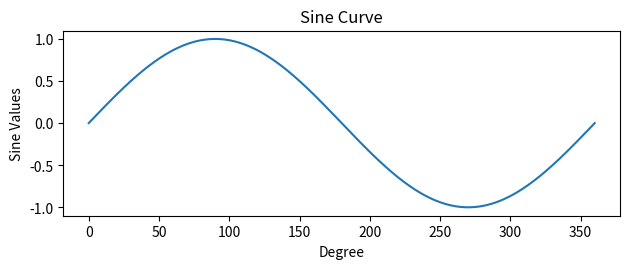

Here is the Python script that generated this plot:
import matplotlib.pyplot as plt
import math
def sineCurve():
    plt.subplot(2,1,1)
    degrees=range(0,360+1)
    sineValues=[math.sin(math.radians(i)) for i in degrees]
    plt.plot(sineValues)
    plt.xlabel('Degree')
    plt.ylabel('Sine Values')
    plt.title('Sine Curve')
def main():
    sineCurve()
    plt.tight_layout()
    plt.show()

if __name__ == '__main__':
    main()
